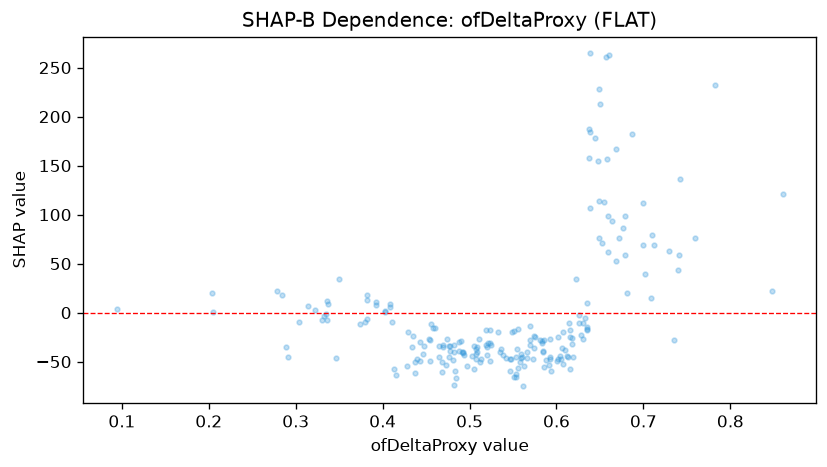

The file beside this chart, header and first rows:
feature_value, shap_value
0.284, 18.47
0.519, -17.68
0.382, 12.41
0.453, -27
0.558, -50.37
0.314, 6.422
0.618, -31.86
0.533, -20.04
0.392, 8.264
0.593, -45.55
0.602, -25.26
0.513, -47.16
0.536, -36.9
0.635, -17.07
0.848, 22.03
0.337, 8.72
0.507, -47.71
0.613, -45.01
0.346, -46.42
0.637, 187.7
0.699, 111.8
0.542, -46.07
0.512, -50.72
0.409, 6.263
0.454, -48.85
0.408, 8.75
0.205, 0.3724
0.616, -24.72
0.658, 156.4
0.604, -44.58
0.333, -2.927
0.594, -59.14
0.699, 69.11
0.638, 264.4
0.644, 178.4
0.482, -73.7
0.672, 76.27
0.291, -44.74
0.524, -30.56
0.712, 68.52
0.403, 1.94
0.551, -65.3
0.668, 167
0.649, 228.3
0.336, 12.01
0.491, -40.29
0.86, 121
0.094, 3.297
0.465, -34.33
0.481, -47.87
0.649, 76.59
0.71, 79.43
0.548, -47.36
0.569, -33.37
0.505, -34.23
0.555, -37.37
0.652, 70.61
0.584, -38.78
0.304, -9.639
0.47, -34.94
... 151 more rows
